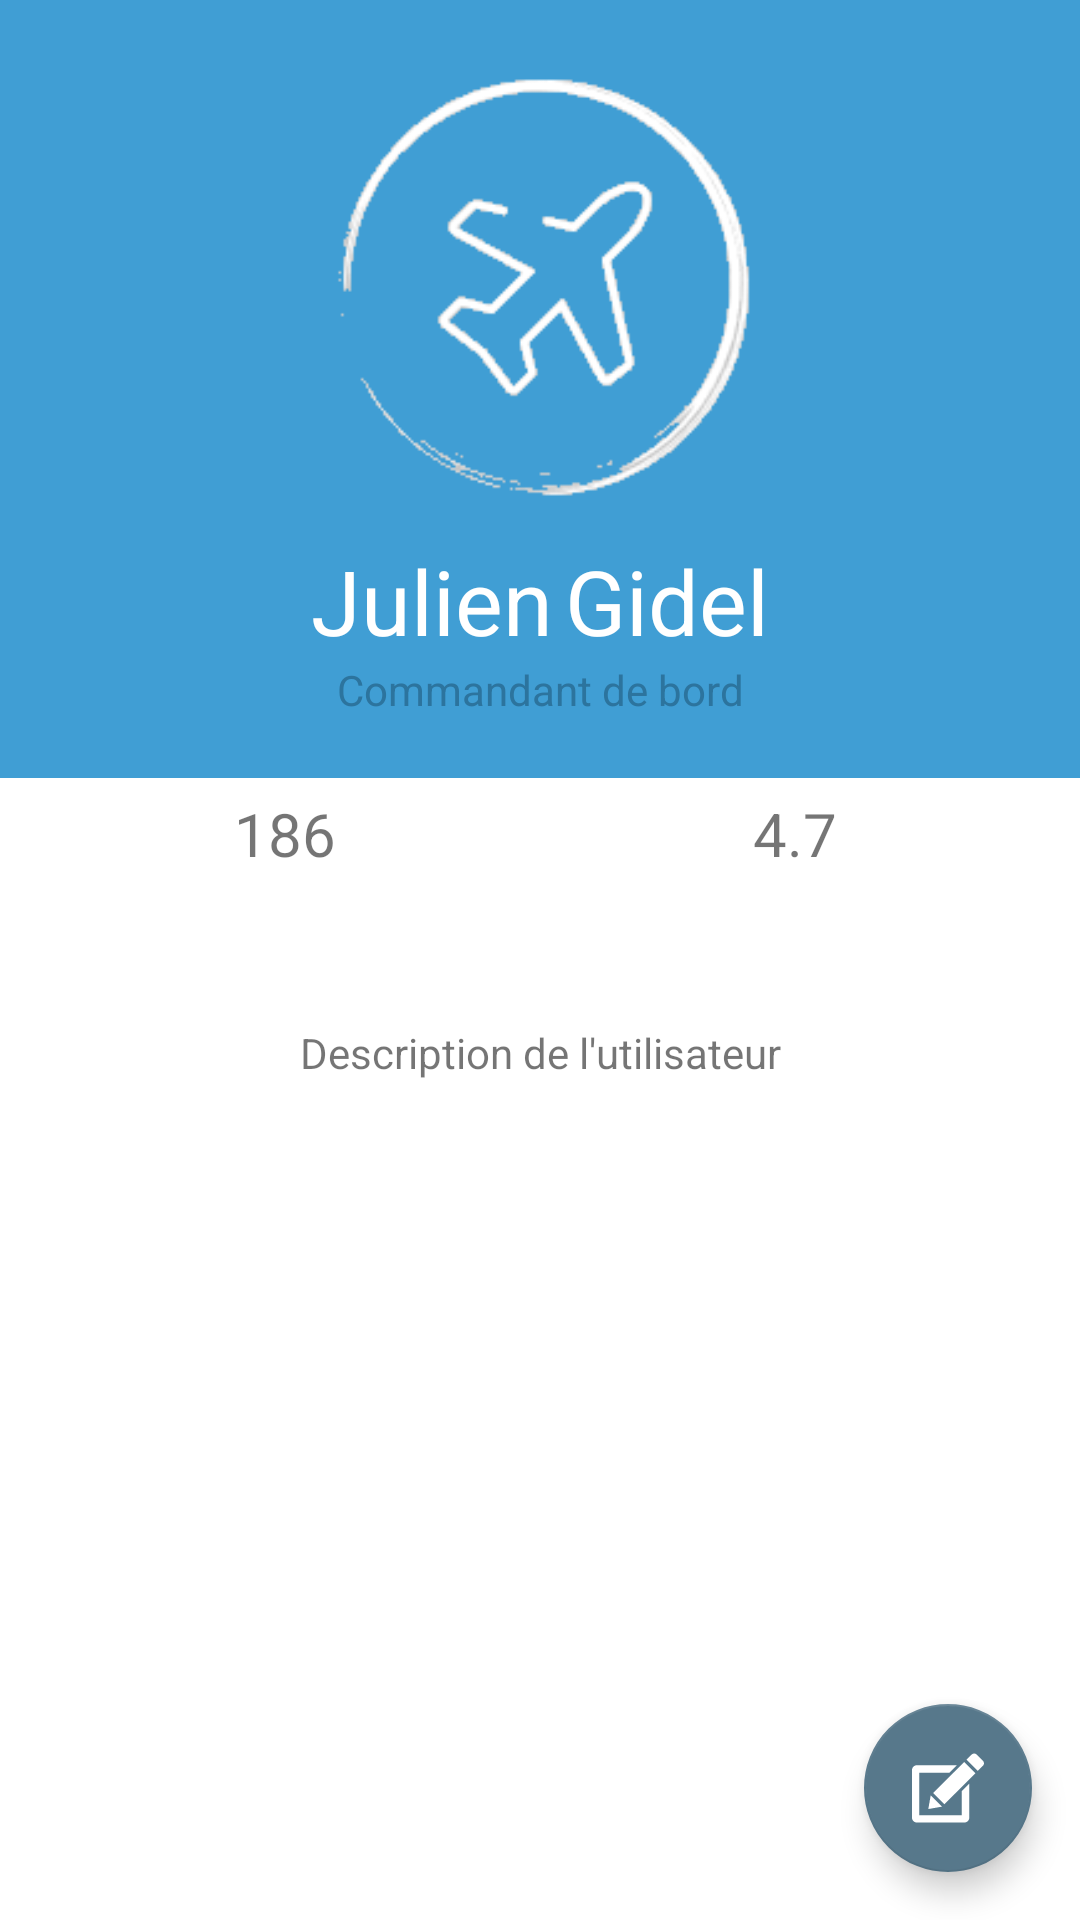

Produce the Android XML layout that renders to this screen, including the resource entries it uses.
<!-- AndroidManifest.xml: application theme AppTheme -->
<!-- res/layout/fragment_profile.xml -->
<?xml version="1.0" encoding="utf-8"?>

<FrameLayout xmlns:android="http://schemas.android.com/apk/res/android"
    xmlns:tools="http://schemas.android.com/tools"
    android:layout_width="match_parent"
    android:layout_height="match_parent"
    tools:context=".Fragments.ProfileFragment"
    android:background="@color/white">
    <ScrollView
        android:layout_width="match_parent"
        android:layout_height="match_parent">

        <LinearLayout
            android:background="@color/colorPrimary"
            android:layout_width="match_parent"
            android:layout_height="wrap_content"
            android:orientation="vertical">
            <LinearLayout
                android:padding="20dp"
                android:background="@android:color/transparent"
                android:layout_width="match_parent"
                android:layout_height="wrap_content"
                android:orientation="vertical">
                <ImageView
                    android:background="@android:color/transparent"
                    android:layout_width="match_parent"
                    android:layout_height="150dp"
                    android:src="@drawable/waivion_logo_transparent"/>
                <LinearLayout
                    android:background="@android:color/transparent"
                    android:layout_marginTop="10dp"
                    android:layout_width="match_parent"
                    android:layout_height="wrap_content"
                    android:orientation="horizontal"
                    android:gravity="center">
                    <TextView
                        android:id="@+id/TV_Prenom_ProfileView"
                        android:paddingEnd="2dp"
                        android:layout_width="wrap_content"
                        android:layout_height="wrap_content"
                        android:text="Julien"
                        android:textColor="@color/white"
                        android:textSize="30sp"/>
                    <TextView
                        android:id="@+id/TV_Nom_ProfileView"
                        android:paddingStart="2dp"
                        android:layout_width="wrap_content"
                        android:layout_height="wrap_content"
                        android:text="Gidel"
                        android:textColor="@color/white"
                        android:textSize="30sp"/>
                </LinearLayout>
                <TextView
                    android:id="@+id/TV_Rang_ProfileView"
                    android:layout_width="match_parent"
                    android:layout_height="wrap_content"
                    android:text="Commandant de bord"
                    android:textAlignment="center"
                    android:textColor="@color/colorPrimaryDark"/>
            </LinearLayout>

            <LinearLayout
                android:paddingStart="10dp"
                android:paddingEnd="10dp"
                android:layout_width="match_parent"
                android:layout_height="match_parent"
                android:orientation="vertical"
                android:background="@color/white">
                <LinearLayout
                    android:layout_marginTop="5dp"
                    android:layout_width="match_parent"
                    android:layout_height="wrap_content"
                    android:orientation="horizontal">
                    <LinearLayout
                        android:layout_weight="1"
                        android:layout_width="match_parent"
                        android:layout_height="wrap_content"
                        android:orientation="vertical">
                        <ImageView
                            android:layout_width="match_parent"
                            android:layout_height="wrap_content"
                            android:src="@drawable/ic_flight_takeoff"/>
                        <TextView
                            android:id="@+id/TV_NbVols_ProfileView"
                            android:layout_width="match_parent"
                            android:layout_height="wrap_content"
                            android:text="186"
                            android:textAlignment="center"
                            android:textSize="20sp"/>
                    </LinearLayout>
                    <LinearLayout
                        android:layout_weight="1"
                        android:layout_width="match_parent"
                        android:layout_height="wrap_content"
                        android:orientation="vertical">
                        <ImageView
                            android:layout_width="match_parent"
                            android:layout_height="wrap_content"
                            android:src="@drawable/ic_menu_rates"/>
                        <TextView
                            android:id="@+id/TV_Note_ProfileView"
                            android:layout_width="match_parent"
                            android:layout_height="wrap_content"
                            android:text="4.7"
                            android:textAlignment="center"
                            android:textSize="20sp"/>
                    </LinearLayout>
                </LinearLayout>
                <LinearLayout
                    android:layout_width="match_parent"
                    android:layout_height="match_parent">

                    <TextView
                        android:id="@+id/TV_Description_ProfileView"
                        android:layout_gravity="center"
                        android:textAlignment="center"
                        android:layout_width="match_parent"
                        android:layout_height="wrap_content"
                        android:layout_marginTop="50dp"
                        android:layout_marginBottom="50dp"
                        android:text="Description de l'utilisateur"/>
                </LinearLayout>
            </LinearLayout>
        </LinearLayout>
    </ScrollView>

    <android.support.design.widget.FloatingActionButton
        android:id="@+id/modifierProfil"
        android:layout_width="wrap_content"
        android:layout_height="wrap_content"
        android:layout_gravity="bottom|end"
        android:backgroundTint="@color/colorAccent"
        android:layout_margin="@dimen/fab_margin"
        android:src="@drawable/ic_checkbox_pen_outline" />

</FrameLayout>
<!-- resources referenced by this layout -->
<resources>
  <color name="colorAccent">#57788b</color>
  <color name="colorPrimary">#409ED4</color>
  <color name="colorPrimaryDark">#2c749e</color>
  <color name="white">#ffffff</color>
  <dimen name="fab_margin">16dp</dimen>
  <!-- drawable ic_checkbox_pen_outline (drawable) -->
  <vector android:height="24dp" android:viewportHeight="48.827"
      android:viewportWidth="48.827" android:width="24dp" xmlns:android="http://schemas.android.com/apk/res/android">
      <path android:fillColor="#FFFFFFFF" android:pathData="M48.15,6.05l-4.368,-4.362c-0.451,-0.451 -1.044,-0.677 -1.636,-0.677c-0.593,0 -1.186,0.225 -1.636,0.676l-3.494,3.484l7.64,7.626l3.494,-3.483C49.053,8.412 49.053,6.949 48.15,6.05z"/>
      <path android:fillColor="#FFFFFFFF" android:pathData="M14.336,27.81l7.64,7.627l21.045,-21.006l-7.64,-7.627z"/>
      <path android:fillColor="#FFFFFFFF" android:pathData="M12.687,29.441l-1.631,9.253l9.271,-1.627z"/>
      <path android:fillColor="#FFFFFFFF" android:pathData="M33.807,42.816H5.001V14.011H25.33l5.01,-5H3.234C1.455,9.011 0,10.466 0,12.245v32.338c0,1.778 1.455,3.233 3.234,3.233h32.339c1.777,0 3.232,-1.455 3.232,-3.233V21.462l-5,4.992L33.807,42.816L33.807,42.816z"/>
  </vector>
  <!-- drawable waivion_logo_transparent: png bitmap (drawable, 21144 bytes) -->
  <style name="AppTheme" parent="Theme.AppCompat.Light.NoActionBar">
          
          <item name="colorPrimary">@color/colorPrimary</item>
          <item name="colorPrimaryDark">@color/colorPrimaryDark</item>
          <item name="colorAccent">@color/colorAccent</item>
      </style>
</resources>
